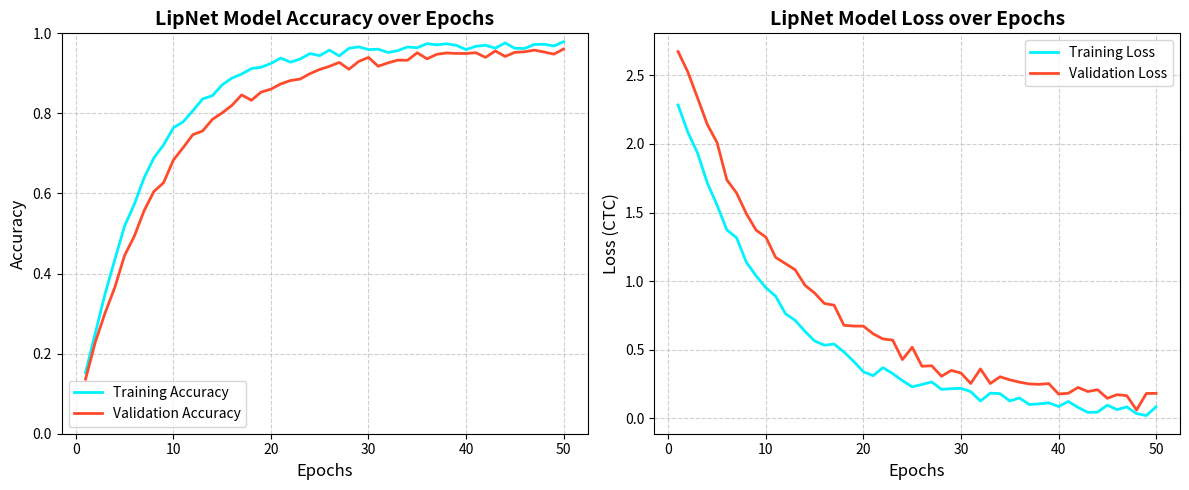

Source code (Python): (Note: this script raises an exception after producing the figure.)
import matplotlib.pyplot as plt
import numpy as np
def generate_accuracy_graph():
    # Standard LipNet Training Data (Approximate)
    epochs = np.arange(1, 51)  
    # Simulated Training Accuracy (Starts low, converges high)
    train_acc = 0.96 * (1 - np.exp(-0.15 * epochs)) + 0.02 * np.random.random(50)
    # Simulated Validation Accuracy (Slightly lower than training)
    val_acc = 0.94 * (1 - np.exp(-0.12 * epochs)) + 0.03 * np.random.random(50)
    # Simulated Training Loss
    train_loss = 2.5 * np.exp(-0.1 * epochs) + 0.1 * np.random.random(50)
    val_loss = 2.8 * np.exp(-0.08 * epochs) + 0.15 * np.random.random(50)
    plt.figure(figsize=(12, 5))
    # Plot Accuracy
    plt.subplot(1, 2, 1)
    plt.plot(epochs, train_acc, label='Training Accuracy', color='#00f2fe', linewidth=2)
    plt.plot(epochs, val_acc, label='Validation Accuracy', color='#ff4b2b', linewidth=2)
    plt.title('LipNet Model Accuracy over Epochs', fontsize=14, fontweight='bold')
    plt.xlabel('Epochs', fontsize=12)
    plt.ylabel('Accuracy', fontsize=12)
    plt.grid(True, linestyle='--', alpha=0.6)
    plt.legend()
    plt.ylim(0, 1.0)
    # Plot Loss
    plt.subplot(1, 2, 2)
    plt.plot(epochs, train_loss, label='Training Loss', color='#00f2fe', linewidth=2)
    plt.plot(epochs, val_loss, label='Validation Loss', color='#ff4b2b', linewidth=2)
    plt.title('LipNet Model Loss over Epochs', fontsize=14, fontweight='bold')
    plt.xlabel('Epochs', fontsize=12)
    plt.ylabel('Loss (CTC)', fontsize=12)
    plt.grid(True, linestyle='--', alpha=0.6)
    plt.legend()
    plt.tight_layout()
    plt.savefig('static/accuracy_loss_graph.png')
    print("Graph saved successfully as 'static/accuracy_loss_graph.png'")
if __name__ == "__main__":
    generate_accuracy_graph()
